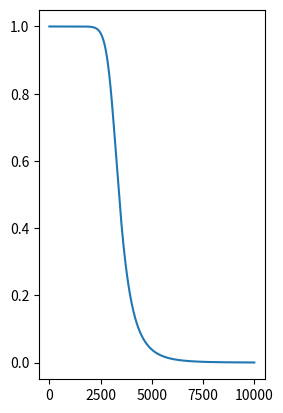

Reproduce this figure in Python.
import matplotlib.pyplot as plt
import numpy as np
import math
p= 0.707#input("enter pass band error value:")
s=0.01#input("enter stop band error value:") 
w1=3141.52#input("enter pass band freq:") 
w2= 6283.4#input("enter stop band freq:")
a=(p*p)
p=1/a
x=p-1

b=s*s
q=1/b
y=q-1
k=0.5*np.log(x/y)
l=np.log(w1/w2)
r=np.around(k/l)
s=np.abs(r)
print(s)
c=1/(2*s)
w3=(w1/(x**c))
print(w3)
H=np.zeros(10000)
for i in range(0,10000):
	d=(i/w3)**(2*s)
	e=np.sqrt(1+d)
	H[i]=1/e
Hmag=np.abs(H)
print(H)
plt.subplot(121)
plt.plot(Hmag)
plt.show()
